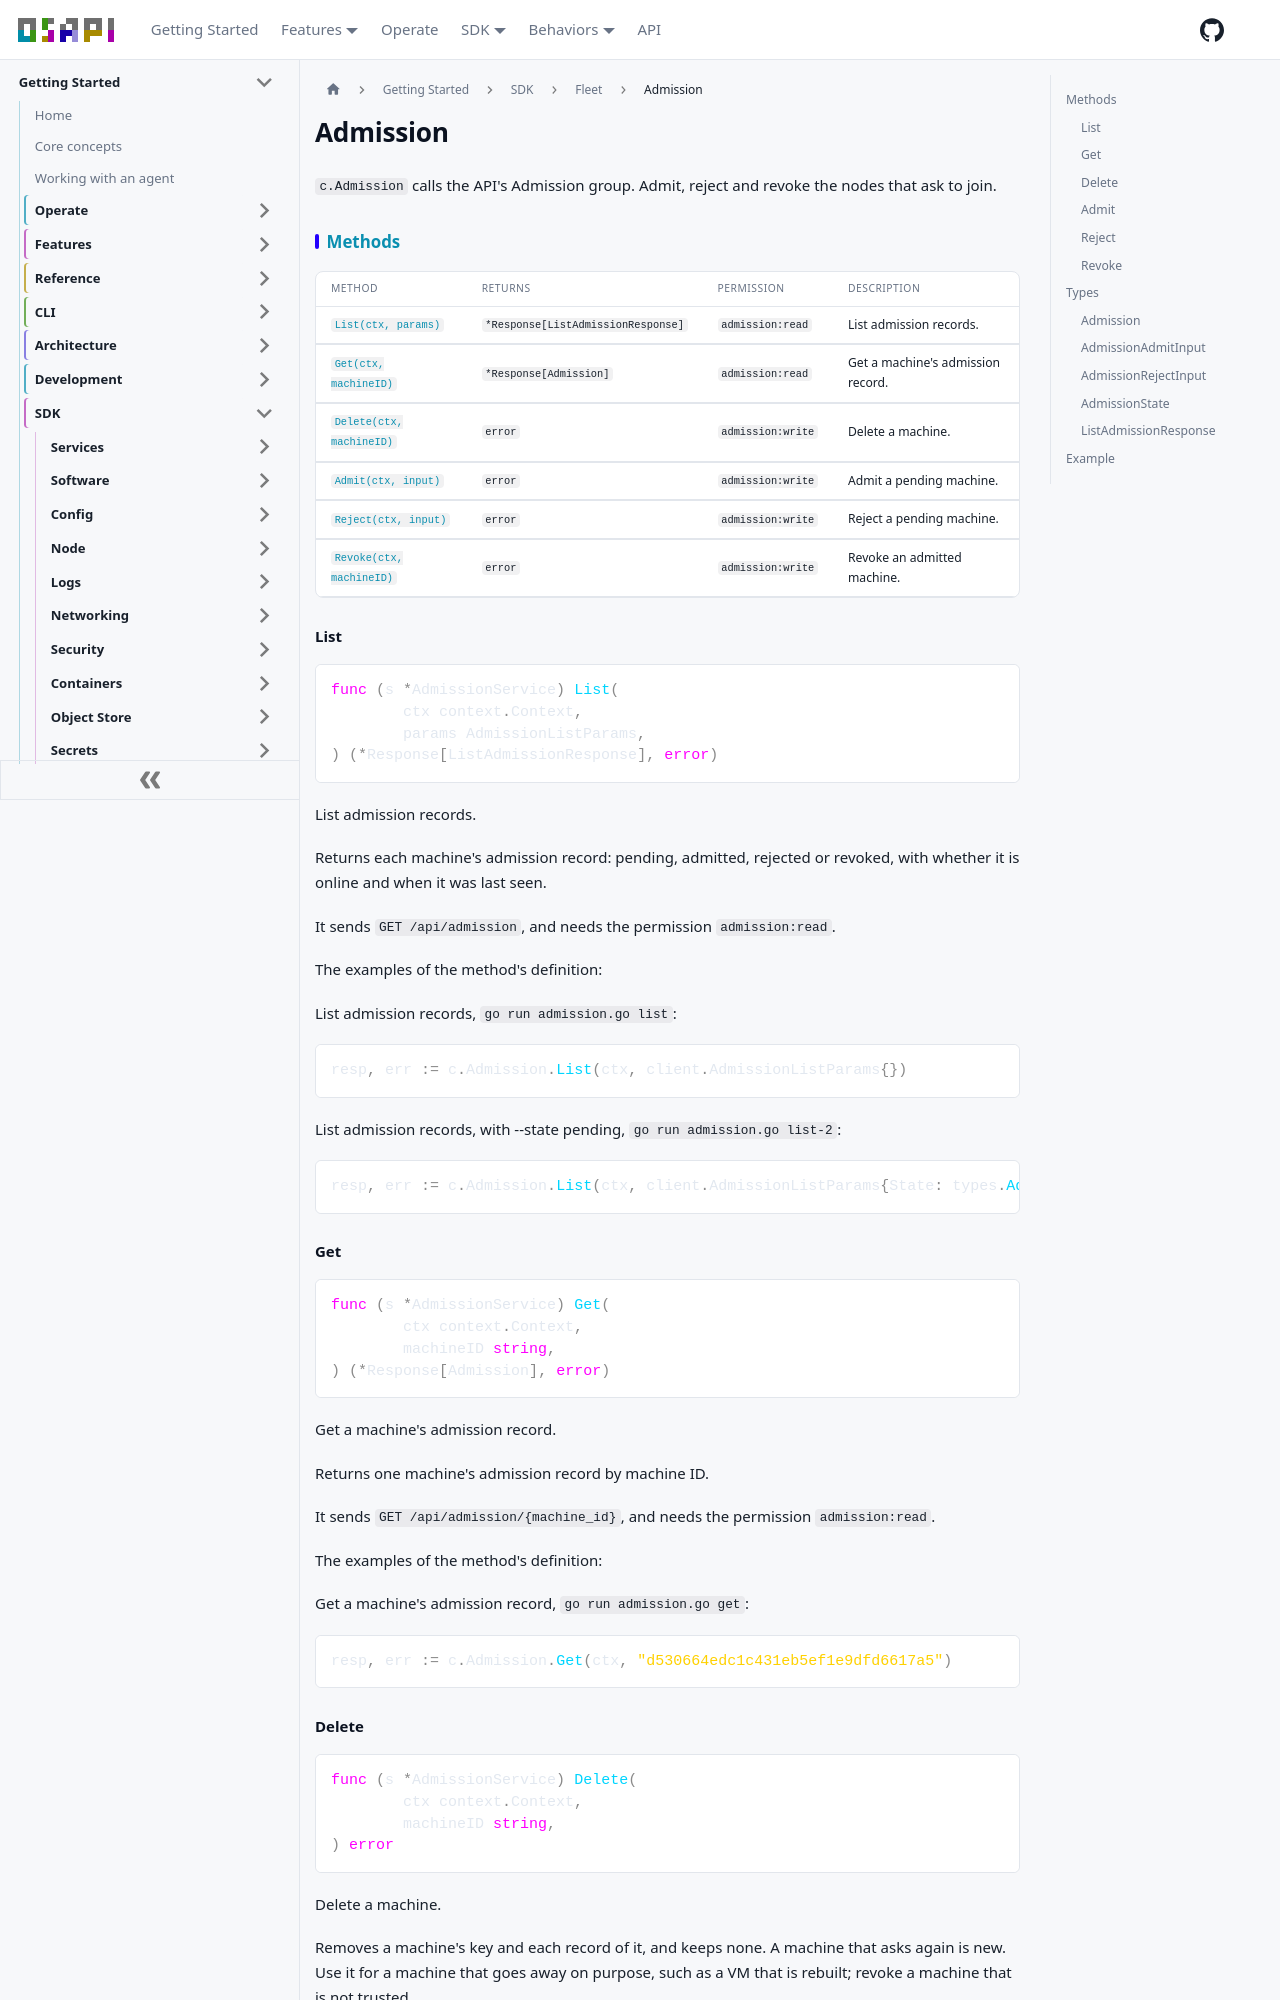

repository: osapi-io/osapi · page: sidebar/sdk/fleet/admission.html · generator: docusaurus

---
title: Admission
---

<!-- Code generated by internal/sdk/gen. DO NOT EDIT. -->

# Admission

`c.Admission` calls the API's Admission group. Admit, reject and revoke the
nodes that ask to join.

## Methods

| Method                              | Returns                            | Permission        | Description                       |
| ----------------------------------- | ---------------------------------- | ----------------- | --------------------------------- |
| [`List(ctx, params)`](#list)        | `*Response[ListAdmissionResponse]` | `admission:read`  | List admission records.           |
| [`Get(ctx, machineID)`](#get)       | `*Response[Admission]`             | `admission:read`  | Get a machine's admission record. |
| [`Delete(ctx, machineID)`](#delete) | `error`                            | `admission:write` | Delete a machine.                 |
| [`Admit(ctx, input)`](#admit)       | `error`                            | `admission:write` | Admit a pending machine.          |
| [`Reject(ctx, input)`](#reject)     | `error`                            | `admission:write` | Reject a pending machine.         |
| [`Revoke(ctx, machineID)`](#revoke) | `error`                            | `admission:write` | Revoke an admitted machine.       |

### List

```go
func (s *AdmissionService) List(
	ctx context.Context,
	params AdmissionListParams,
) (*Response[ListAdmissionResponse], error)
```

List admission records.

Returns each machine's admission record: pending, admitted, rejected or revoked,
with whether it is online and when it was last seen.

It sends `GET /api/admission`, and needs the permission `admission:read`.

The examples of the method's definition:

List admission records, `go run admission.go list`:

```go
resp, err := c.Admission.List(ctx, client.AdmissionListParams{})
```

List admission records, with --state pending, `go run admission.go list-2`:

```go
resp, err := c.Admission.List(ctx, client.AdmissionListParams{State: types.AdmissionState("pending")})
```

### Get

```go
func (s *AdmissionService) Get(
	ctx context.Context,
	machineID string,
) (*Response[Admission], error)
```

Get a machine's admission record.

Returns one machine's admission record by machine ID.

It sends `GET /api/admission/{machine_id}`, and needs the permission
`admission:read`.

The examples of the method's definition:

Get a machine's admission record, `go run admission.go get`:

```go
resp, err := c.Admission.Get(ctx, "d530664edc1c431eb5ef1e9dfd6617a5")
```

### Delete

```go
func (s *AdmissionService) Delete(
	ctx context.Context,
	machineID string,
) error
```

Delete a machine.

Removes a machine's key and each record of it, and keeps none. A machine that
asks again is new. Use it for a machine that goes away on purpose, such as a VM
that is rebuilt; revoke a machine that is not trusted.

It sends `DELETE /api/admission/{machine_id}`, and needs the permission
`admission:write`.

The examples of the method's definition:

Delete a machine, `go run admission.go delete`:

```go
err := c.Admission.Delete(ctx, "d530664edc1c431eb5ef1e9dfd6617a5")
```
